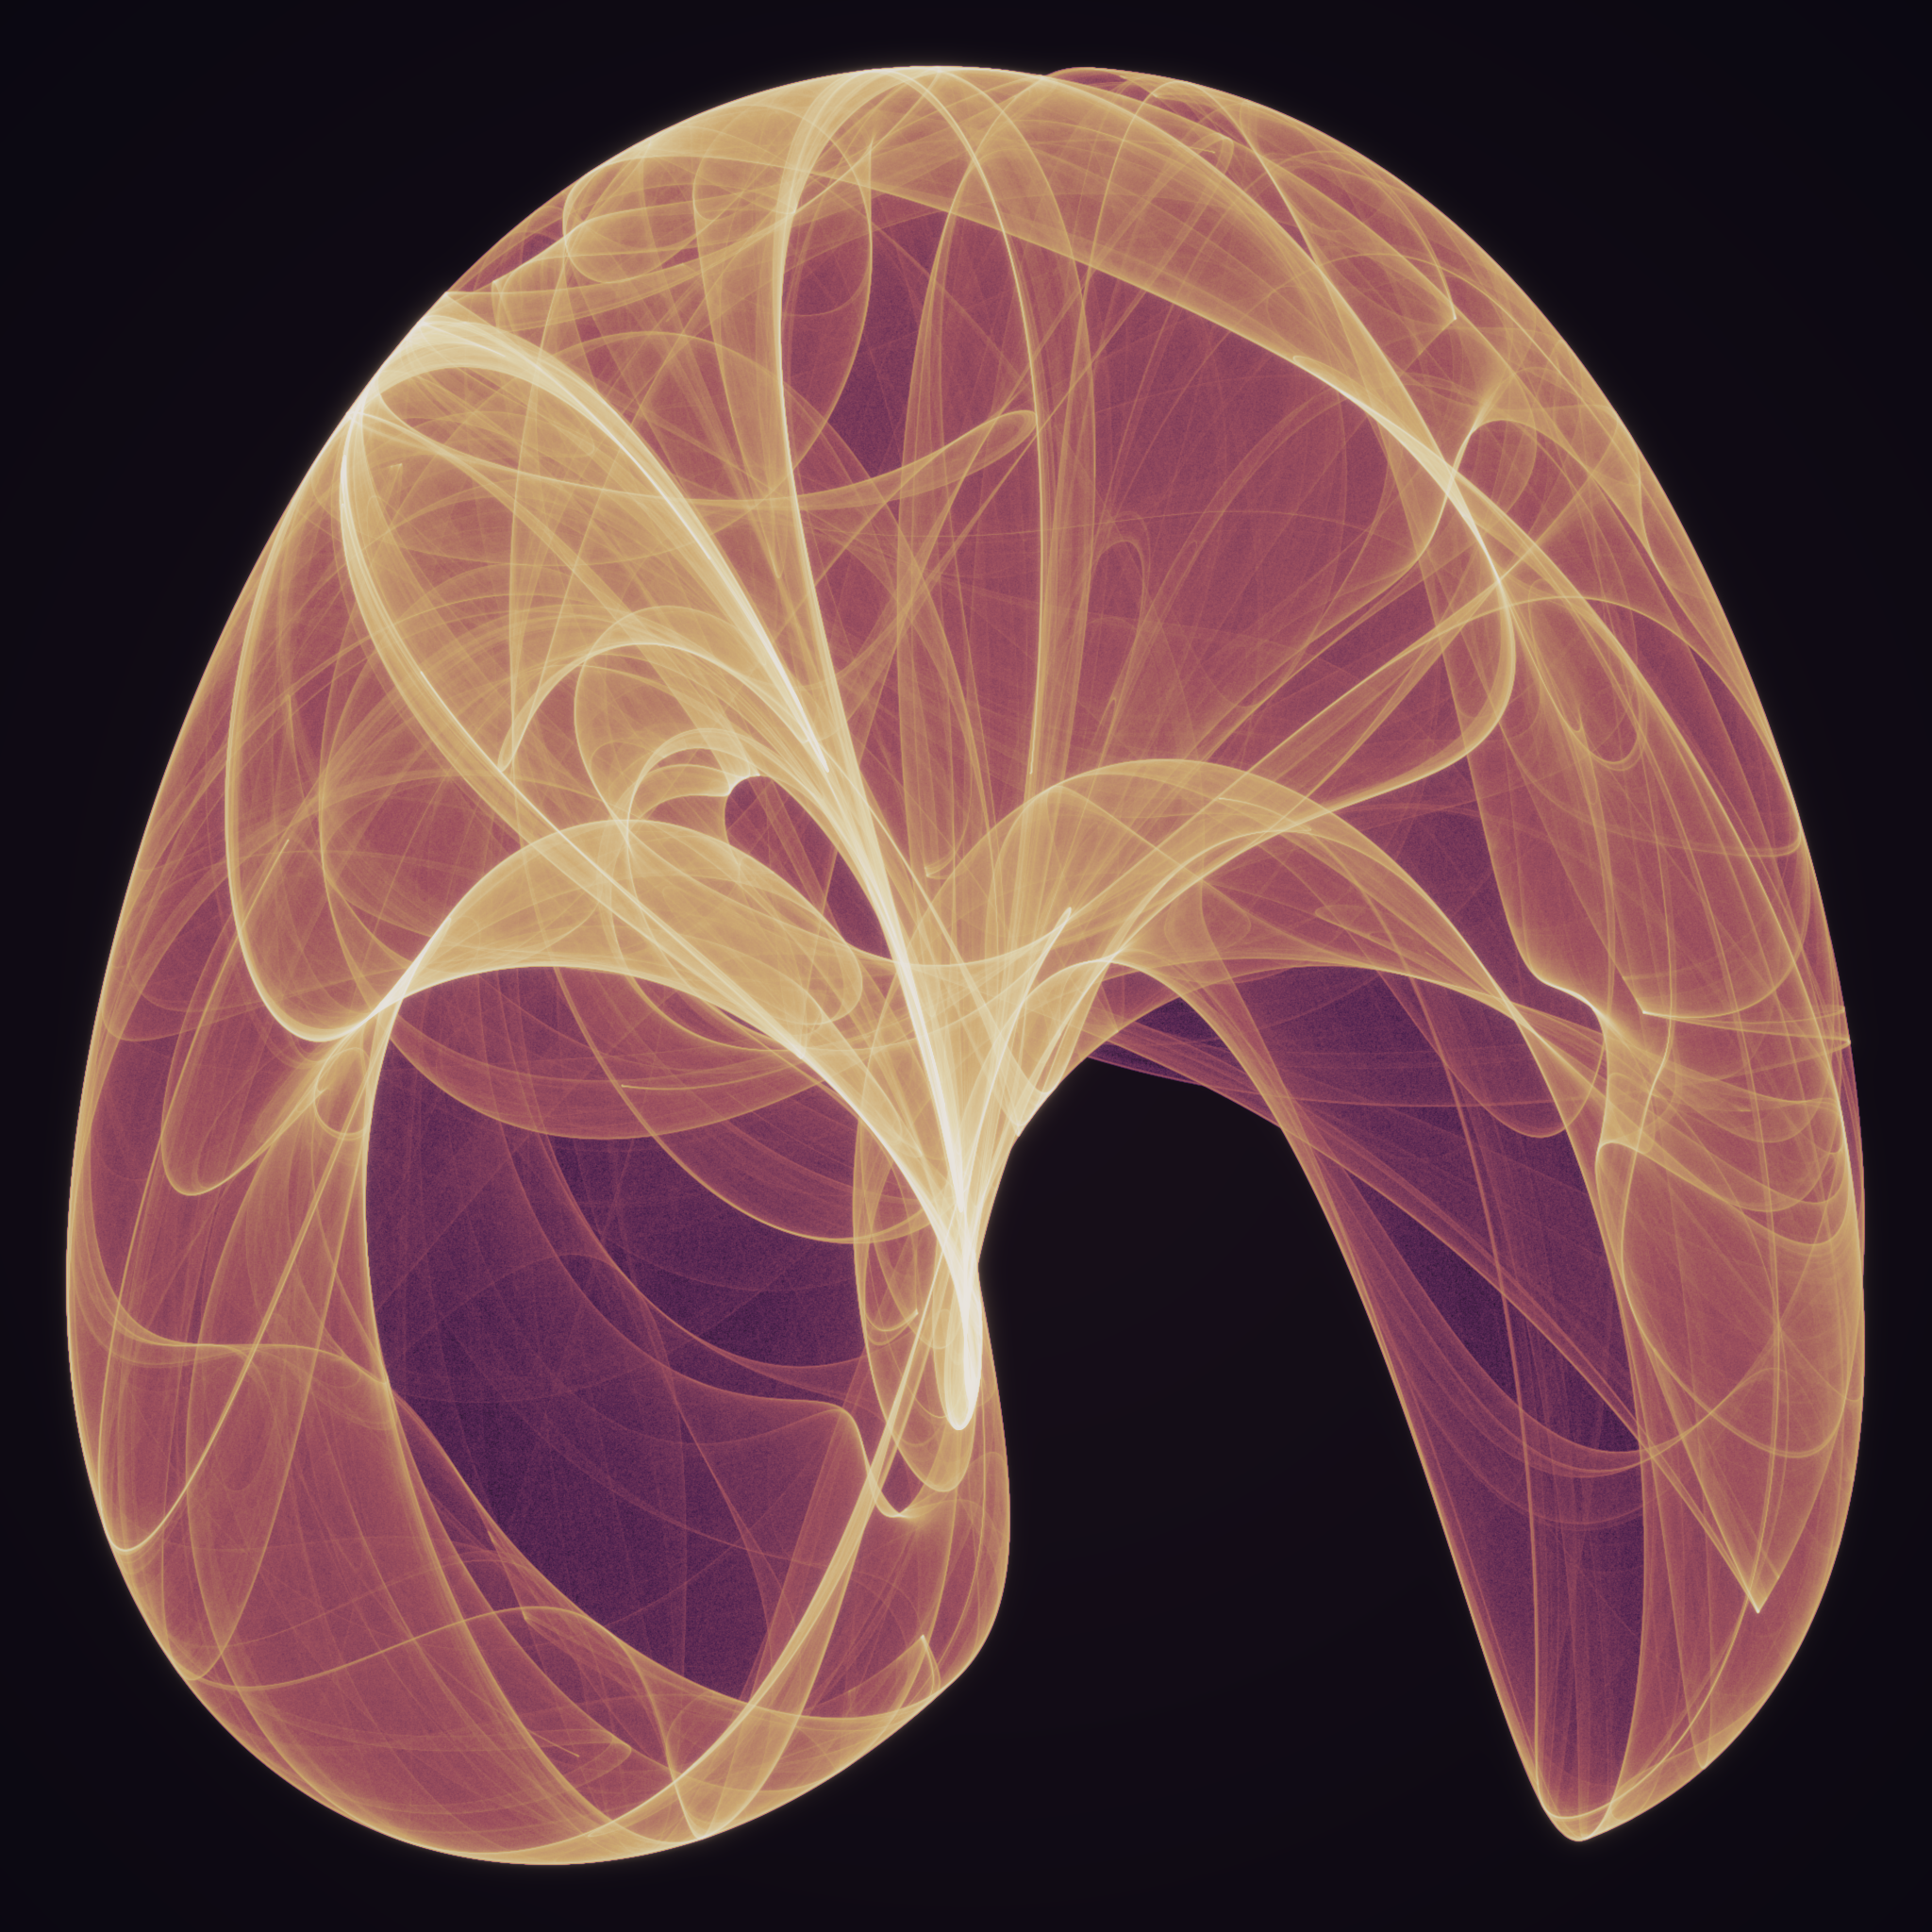

Here is the Python script that generated this plot:
"""
02 — THE VEIL A SINGLE ORBIT WEAVES
================================================================
A de Jong map,
        x' = sin(a y) - cos(b x),     y' = sin(c x) - cos(d y),
with (a,b,c,d) = (1.4, -2.3, 2.4, -2.1). It is fully deterministic and has no
attracting fixed point; a single starting dot, iterated forever, never repeats
and never escapes -- it wanders a strange attractor, and the fraction of its
life it spends near each spot is that point's INVARIANT MEASURE. We run a third
of a billion iterations (many orbits in lockstep) and let brightness BE that
measure: the veil is not drawn, it is where the orbit chooses to live. The
sharp bright seams are caustics of the dynamics -- folds where the map creases
phase space onto itself -- the same fold catastrophe that lights a pool floor,
here made by a rule instead of by water.
"""
import numpy as np
from scipy.ndimage import gaussian_filter
from PIL import Image

a, b, c, d = 1.4, -2.3, 2.4, -2.1
W = 2048
K = 260000; T = 1500; BURN = 200
rng = np.random.default_rng(7)
x = rng.uniform(-2, 2, K); y = rng.uniform(-2, 2, K)
H = np.zeros((W, W), np.float64)
lo, hi = -2.15, 2.15
print("iterating...")
for t in range(T):
    xn = np.sin(a*y)-np.cos(b*x)
    yn = np.sin(c*x)-np.cos(d*y)
    x, y = xn, yn
    if t < BURN:
        continue
    px = ((x-lo)/(hi-lo)*(W-1)).astype(np.int32)
    py = ((y-lo)/(hi-lo)*(W-1)).astype(np.int32)
    m = (px >= 0)&(px < W)&(py >= 0)&(py < W)
    np.add.at(H, (py[m], px[m]), 1.0)
print(f"  {int(H.sum()):,} points landed")

H = gaussian_filter(H, 0.6)
l = np.log1p(H*0.7)
l /= np.percentile(l, 99.9)
l = np.clip(l, 0, 1)

# warm silk ramp: indigo -> rose -> amber -> gold -> white
stops = [(0.00, (0.05, 0.05, 0.13)),
         (0.22, (0.42, 0.13, 0.40)),
         (0.45, (0.85, 0.30, 0.34)),
         (0.66, (1.00, 0.62, 0.26)),
         (0.85, (1.00, 0.86, 0.52)),
         (1.00, (1.00, 0.98, 0.93))]
xs = np.array([s[0] for s in stops])
cols = np.array([s[1] for s in stops])
rgb = np.empty((W, W, 3))
for ch in range(3):
    rgb[..., ch] = np.interp(l, xs, cols[:, ch])
rgb *= l[..., None]**0.62                     # luminance falloff -> dark where sparse

# background: near-black with a faint warm central nebula
gy, gx = np.mgrid[0:W, 0:W]
neb = np.exp(-(((gx-W*0.5)**2+(gy-W*0.52)**2)/(W*0.55)**2))
bg = np.array([0.015, 0.012, 0.030])[None, None, :] + neb[..., None]*np.array([0.03, 0.015, 0.02])[None, None, :]
img = bg + rgb

# bloom the brightest strands
bright = np.clip(l-0.5, 0, None)
for sig, amp in ((W*0.0016, 0.6), (W*0.006, 0.4)):
    img += gaussian_filter(bright, sig)[..., None]*np.array([1.0, 0.82, 0.55])[None, None, :]*amp

img = 1-np.exp(-np.clip(img, 0, None)*1.6)
img = np.clip(img, 0, 1)**0.90
Image.fromarray((img*255).astype(np.uint8)).save(
    __file__.replace('02_attractor.py', '02_attractor.png'))
print("saved 02_attractor.png", W)
